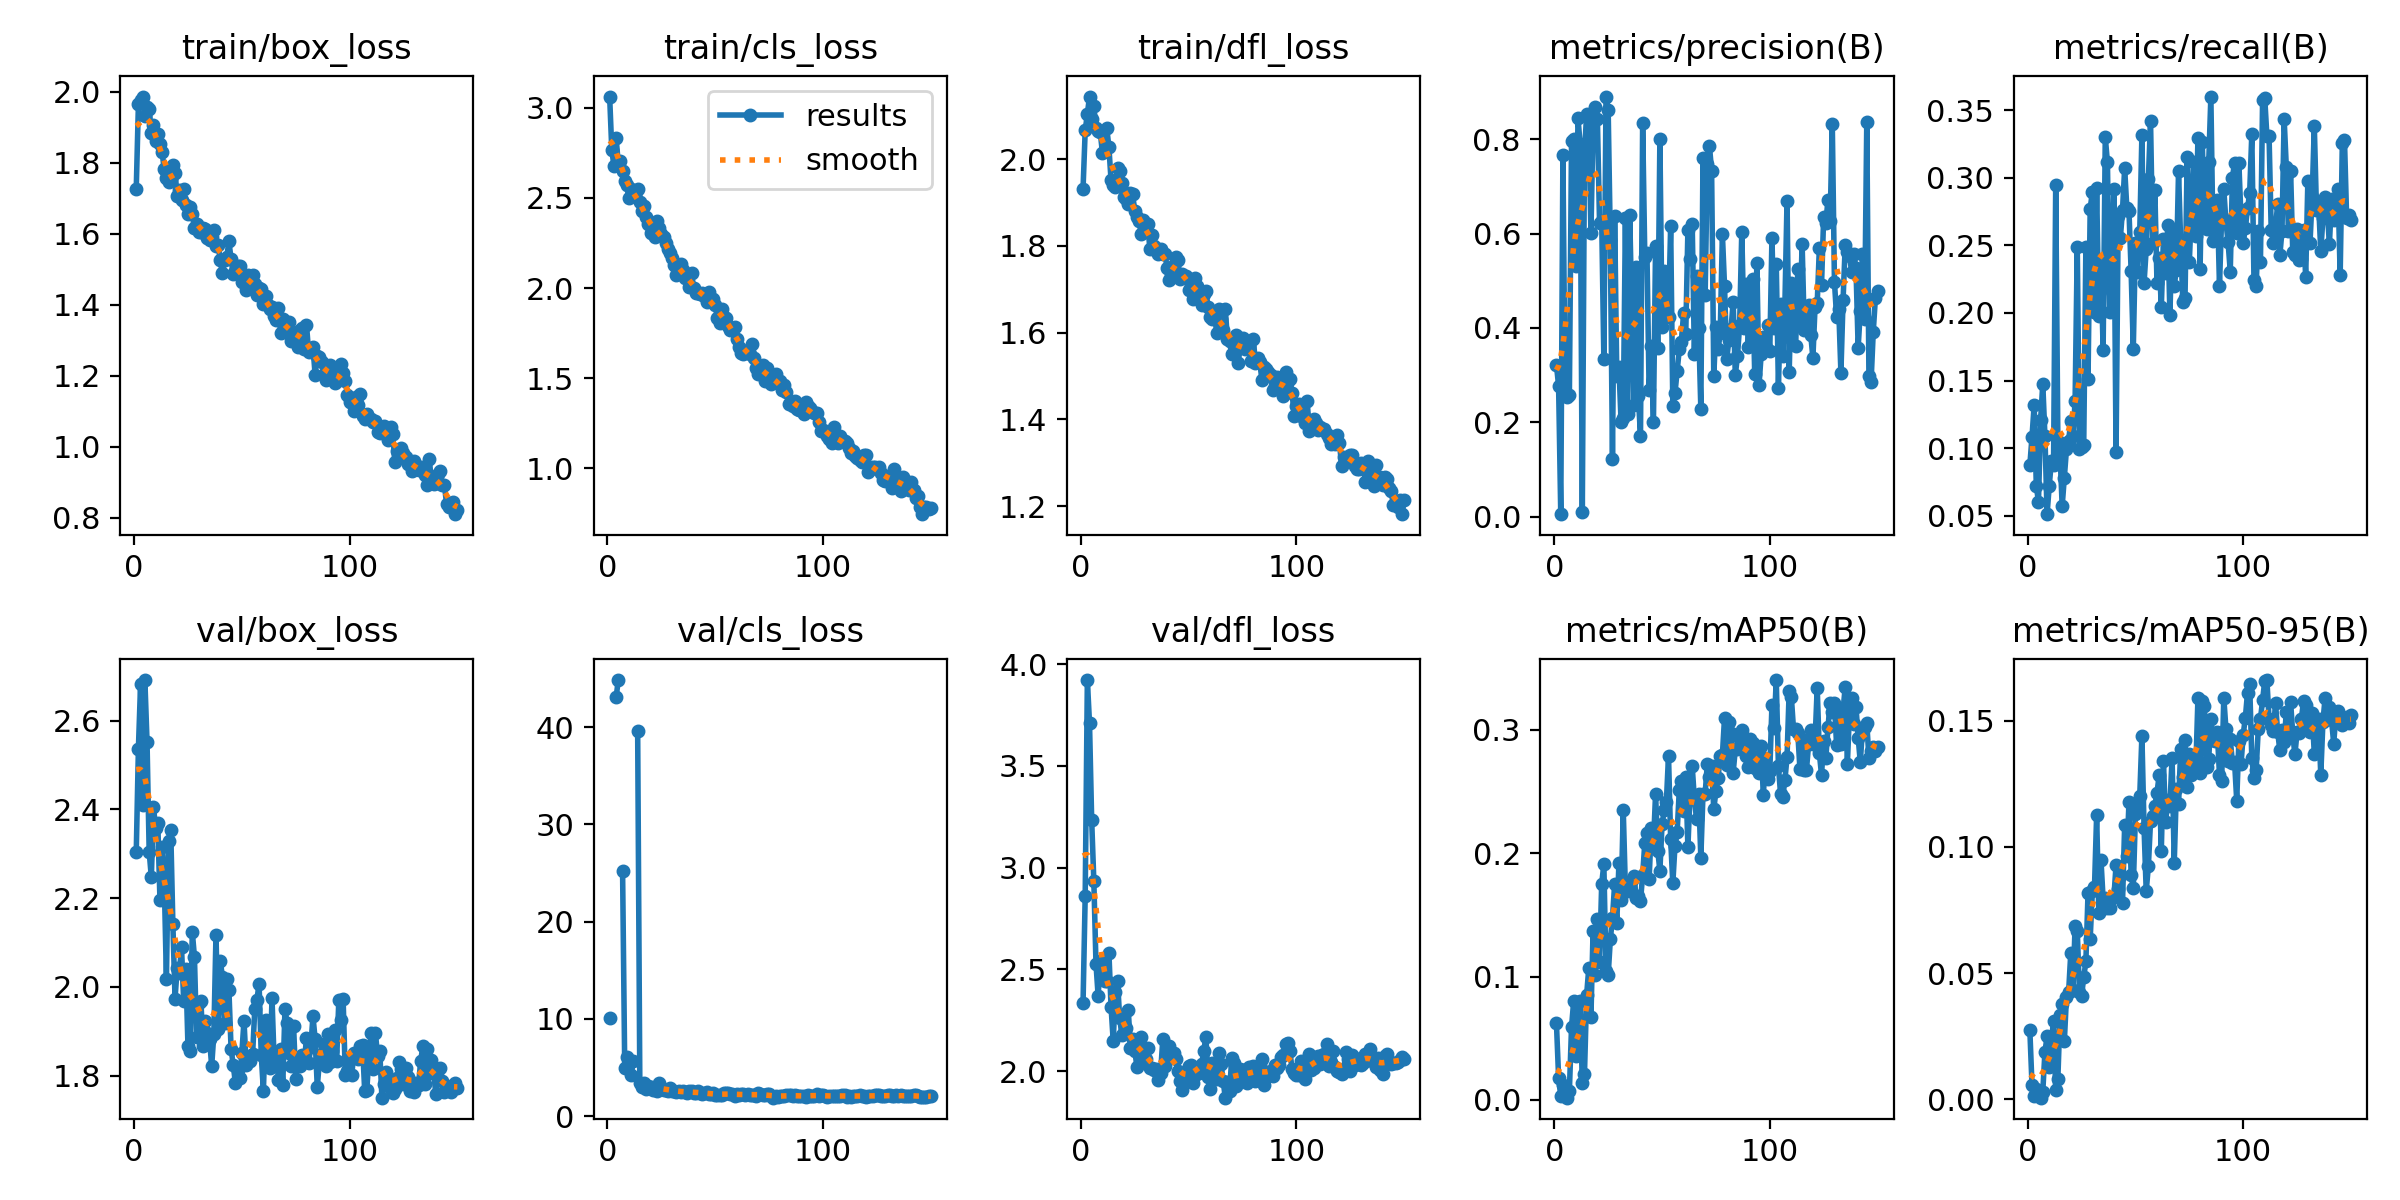

The table this chart was drawn from, first rows:
epoch, train/box_loss, train/cls_loss, train/dfl_loss, metrics/precision(B), metrics/recall(B), metrics/mAP50(B), metrics/mAP50-95(B), val/box_loss, val/cls_loss, val/dfl_loss, lr/pg0, lr/pg1, lr/pg2
1, 1.726, 3.063, 1.932, 0.3214, 0.08735, 0.06206, 0.02739, 2.303, 10.15, 2.334, 0.0003875, 0.0003875, 0.0003875
2, 1.964, 2.765, 2.067, 0.2772, 0.1084, 0.01812, 0.00567, 2.537, inf, 2.863, 0.0007823, 0.0007823, 0.0007823
3, 1.978, 2.677, 2.104, 0.00537, 0.1317, 0.00321, 0.00136, 2.681, inf, 3.922, 0.001172, 0.001172, 0.001172
4, 1.986, 2.832, 2.145, 0.7673, 0.07229, 0.01176, 0.00394, 2.41, 43.05, 3.709, 0.001225, 0.001225, 0.001225
5, 1.933, 2.693, 2.092, 0.2571, 0.06024, 0.00487, 0.00151, 2.691, 44.84, 3.235, 0.001217, 0.001217, 0.001217
6, 1.957, 2.706, 2.122, 0.2529, 0.1211, 0.00181, 0.00069, 2.553, inf, 2.935, 0.001209, 0.001209, 0.001209
7, 1.95, 2.648, 2.073, 0.2582, 0.1476, 0.0072, 0.00301, 2.305, 25.24, 2.528, 0.0012, 0.0012, 0.0012
8, 1.882, 2.595, 2.064, 0.7968, 0.109, 0.05908, 0.01888, 2.247, 4.98, 2.37, 0.001192, 0.001192, 0.001192
9, 1.907, 2.57, 2.062, 0.8008, 0.0512, 0.08018, 0.02496, 2.405, 6.137, 2.54, 0.001184, 0.001184, 0.001184
10, 1.86, 2.501, 2.014, 0.532, 0.07229, 0.03567, 0.01292, 2.357, 5.638, 2.489, 0.001176, 0.001176, 0.001176
11, 1.881, 2.552, 2.022, 0.8442, 0.09036, 0.0659, 0.02307, 2.369, 4.254, 2.442, 0.001167, 0.001167, 0.001167
12, 1.851, 2.509, 2.072, 0.7886, 0.08735, 0.08054, 0.03121, 2.196, 5.699, 2.442, 0.001159, 0.001159, 0.001159
13, 1.829, 2.532, 2.028, 0.01053, 0.2943, 0.01355, 0.00357, 2.316, inf, 2.583, 0.001151, 0.001151, 0.001151
14, 1.781, 2.548, 1.951, 0.7683, 0.1054, 0.02063, 0.00826, 2.237, 39.56, 2.316, 0.001143, 0.001143, 0.001143
15, 1.756, 2.475, 1.941, 0.8527, 0.09639, 0.08495, 0.03347, 2.018, 3.399, 2.147, 0.001135, 0.001135, 0.001135
16, 1.747, 2.427, 1.936, 0.8444, 0.05723, 0.1068, 0.03782, 2.33, 3.013, 2.387, 0.001126, 0.001126, 0.001126
17, 1.755, 2.456, 1.981, 0.6006, 0.07831, 0.06741, 0.023, 2.354, 3.393, 2.442, 0.001118, 0.001118, 0.001118
18, 1.793, 2.395, 1.972, 0.8338, 0.0994, 0.1371, 0.04072, 2.141, 2.822, 2.26, 0.00111, 0.00111, 0.00111
19, 1.771, 2.358, 1.946, 0.8685, 0.1054, 0.1013, 0.04263, 1.974, 3.095, 2.178, 0.001102, 0.001102, 0.001102
20, 1.706, 2.306, 1.912, 0.8416, 0.1202, 0.1464, 0.0581, 2.042, 3.031, 2.187, 0.001093, 0.001093, 0.001093
21, 1.723, 2.313, 1.907, 0.6225, 0.109, 0.1116, 0.04323, 2.032, 2.736, 2.213, 0.001085, 0.001085, 0.001085
22, 1.694, 2.284, 1.897, 0.6259, 0.1349, 0.1754, 0.06871, 2.09, 2.804, 2.298, 0.001077, 0.001077, 0.001077
23, 1.726, 2.374, 1.923, 0.335, 0.2487, 0.191, 0.06688, 1.968, 2.555, 2.115, 0.001069, 0.001069, 0.001069
24, 1.681, 2.335, 1.919, 0.8902, 0.0994, 0.1043, 0.04256, 2.04, 3.452, 2.157, 0.00106, 0.00106, 0.00106
25, 1.654, 2.303, 1.882, 0.8623, 0.1008, 0.101, 0.04095, 1.866, 2.876, 2.101, 0.001052, 0.001052, 0.001052
26, 1.676, 2.285, 1.867, 0.5853, 0.1024, 0.1301, 0.04844, 1.855, 2.699, 2.022, 0.001044, 0.001044, 0.001044
27, 1.655, 2.249, 1.859, 0.122, 0.2488, 0.1477, 0.05467, 2.124, 2.712, 2.158, 0.001035, 0.001035, 0.001035
28, 1.615, 2.218, 1.827, 0.6381, 0.1512, 0.175, 0.08173, 2.068, 2.618, 2.167, 0.001027, 0.001027, 0.001027
29, 1.626, 2.195, 1.859, 0.2972, 0.2769, 0.1431, 0.06365, 1.886, 2.895, 2.08, 0.001019, 0.001019, 0.001019
30, 1.603, 2.166, 1.843, 0.3169, 0.2895, 0.1921, 0.08243, 1.964, 2.567, 2.059, 0.001011, 0.001011, 0.001011
31, 1.605, 2.13, 1.851, 0.2, 0.2006, 0.1619, 0.08415, 1.968, 2.625, 2.113, 0.001002, 0.001002, 0.001002
32, 1.615, 2.071, 1.794, 0.21, 0.2921, 0.2349, 0.1128, 1.867, 2.494, 2.016, 0.0009942, 0.0009942, 0.0009942
33, 1.613, 2.099, 1.825, 0.6327, 0.198, 0.1709, 0.07372, 1.924, 2.581, 2.017, 0.000986, 0.000986, 0.000986
34, 1.588, 2.135, 1.8, 0.218, 0.2373, 0.1696, 0.09498, 1.896, 2.498, 2.008, 0.0009778, 0.0009778, 0.0009778
35, 1.581, 2.101, 1.793, 0.6399, 0.1728, 0.1733, 0.07929, 1.883, 2.594, 2.009, 0.0009695, 0.0009695, 0.0009695
36, 1.589, 2.055, 1.782, 0.4283, 0.33, 0.1785, 0.07961, 1.821, 2.495, 1.955, 0.0009612, 0.0009612, 0.0009612
37, 1.61, 2.064, 1.794, 0.2367, 0.3113, 0.1817, 0.07593, 1.893, 2.363, 1.993, 0.000953, 0.000953, 0.000953
38, 1.565, 2.009, 1.78, 0.5286, 0.2006, 0.1634, 0.07595, 2.117, 2.559, 2.156, 0.0009447, 0.0009447, 0.0009447
39, 1.567, 2.085, 1.782, 0.2554, 0.2162, 0.1651, 0.0796, 1.906, 2.601, 2.025, 0.0009365, 0.0009365, 0.0009365
40, 1.524, 2.001, 1.749, 0.1714, 0.2913, 0.1612, 0.08009, 2.058, 2.362, 2.12, 0.0009283, 0.0009283, 0.0009283
41, 1.488, 1.976, 1.721, 0.834, 0.09695, 0.1824, 0.09274, 2.022, 2.403, 2.122, 0.00092, 0.00092, 0.00092
42, 1.526, 1.973, 1.733, 0.5507, 0.2716, 0.2084, 0.08326, 1.918, 2.604, 2.07, 0.0009118, 0.0009118, 0.0009118
43, 1.535, 1.967, 1.756, 0.5587, 0.2554, 0.2167, 0.08836, 2.018, 2.38, 2.087, 0.0009035, 0.0009035, 0.0009035
44, 1.578, 1.972, 1.775, 0.2677, 0.2762, 0.179, 0.07798, 1.993, 2.334, 2.058, 0.0008952, 0.0008952, 0.0008952
45, 1.528, 1.957, 1.767, 0.3618, 0.3069, 0.2202, 0.1088, 1.861, 2.428, 2, 0.000887, 0.000887, 0.000887
46, 1.485, 1.924, 1.723, 0.1998, 0.2776, 0.2067, 0.09625, 1.825, 2.46, 1.95, 0.0008787, 0.0008787, 0.0008787
47, 1.494, 1.981, 1.735, 0.574, 0.2754, 0.2483, 0.1177, 1.784, 2.239, 1.905, 0.0008705, 0.0008705, 0.0008705
48, 1.508, 1.927, 1.731, 0.358, 0.2307, 0.2022, 0.08893, 1.812, 2.299, 1.986, 0.0008622, 0.0008622, 0.0008622
49, 1.509, 1.939, 1.731, 0.8013, 0.1735, 0.1858, 0.08391, 1.794, 2.346, 1.957, 0.000854, 0.000854, 0.000854
50, 1.462, 1.905, 1.699, 0.4024, 0.2515, 0.2234, 0.113, 1.851, 2.235, 2.023, 0.0008458, 0.0008458, 0.0008458
51, 1.484, 1.835, 1.711, 0.521, 0.2304, 0.2347, 0.115, 1.924, 2.205, 2.028, 0.0008375, 0.0008375, 0.0008375
52, 1.441, 1.807, 1.677, 0.435, 0.26, 0.2413, 0.1202, 1.825, 2.155, 1.942, 0.0008293, 0.0008293, 0.0008293
53, 1.483, 1.883, 1.725, 0.4234, 0.3315, 0.2791, 0.144, 1.838, 2.143, 1.984, 0.000821, 0.000821, 0.000821
54, 1.469, 1.842, 1.707, 0.6167, 0.2223, 0.2112, 0.1075, 1.833, 2.429, 2.004, 0.0008127, 0.0008127, 0.0008127
55, 1.482, 1.834, 1.698, 0.2337, 0.2473, 0.1756, 0.08254, 1.849, 2.383, 1.989, 0.0008045, 0.0008045, 0.0008045
56, 1.457, 1.791, 1.664, 0.2616, 0.2987, 0.206, 0.09246, 1.95, 2.378, 2.034, 0.0007962, 0.0007962, 0.0007962
57, 1.426, 1.77, 1.69, 0.3077, 0.3422, 0.2169, 0.1102, 1.971, 2.268, 2.097, 0.000788, 0.000788, 0.000788
58, 1.445, 1.782, 1.696, 0.3548, 0.2514, 0.251, 0.1121, 2.007, 2.245, 2.17, 0.0007797, 0.0007797, 0.0007797
59, 1.444, 1.782, 1.66, 0.3711, 0.2908, 0.2588, 0.1162, 1.847, 2.123, 1.973, 0.0007715, 0.0007715, 0.0007715
60, 1.401, 1.717, 1.636, 0.4313, 0.222, 0.2339, 0.1215, 1.765, 2.24, 1.914, 0.0007633, 0.0007633, 0.0007633
... 90 more rows
